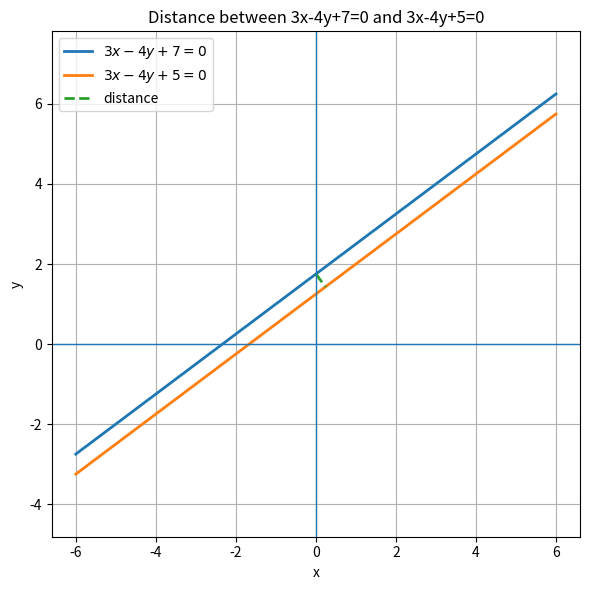

Source code (Python):
import numpy as np
import matplotlib.pyplot as plt

# Lines: a x + b y + c1 = 0 and a x + b y + c2 = 0
a, b = 3.0, -4.0
c1, c2 = 7.0, 5.0

# Distance formula (same as in C)
norm_n = (a*a + b*b)**0.5
dist = abs(c1 - c2) / norm_n
print(f"Distance = {dist:.6g}")  # should be 2/5 = 0.4

# Solve y = (-a x - c)/b for plotting (b ≠ 0 here)
xs = np.linspace(-6, 6, 400)
y1 = (-a*xs - c1)/b
y2 = (-a*xs - c2)/b

plt.figure(figsize=(6, 6))
plt.plot(xs, y1, linewidth=2, label=r"$3x-4y+7=0$")
plt.plot(xs, y2, linewidth=2, label=r"$3x-4y+5=0$")

# Draw a perpendicular segment between the lines through an easy x (x=0)
x0 = 0.0
y_on_L1 = (-a*x0 - c1)/b
# Perpendicular direction is along n = (a,b); unit vector:
ux, uy = a/norm_n, b/norm_n
# End point on L2 is at distance 'dist' along ±(ux,uy):
x1p = x0 + dist*ux
y1p = y_on_L1 + dist*uy
plt.plot([x0, x1p], [y_on_L1, y1p], linestyle="--", linewidth=2, label="distance")

# Decorations
plt.axhline(0, linewidth=1)
plt.axvline(0, linewidth=1)
plt.axis("equal")
plt.grid(True)
plt.legend()
plt.xlabel("x")
plt.ylabel("y")
plt.title("Distance between 3x-4y+7=0 and 3x-4y+5=0")
plt.tight_layout()
plt.show()
